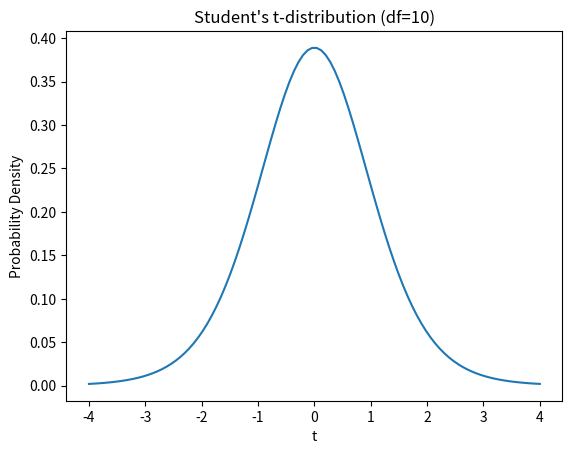

Python code for this plot:
import numpy as np
from scipy import stats

# Given values
mean = 50
std = 5
n = 30  # assuming sample size is 30

# 95% confidence interval
confidence = 0.95
z = stats.norm.ppf(1 - (1-confidence)/2)
margin_of_error = z * (std / np.sqrt(n))
ci_lower = mean - margin_of_error
ci_upper = mean + margin_of_error

print(f"95% Confidence Interval: ({ci_lower:.2f}, {ci_upper:.2f})")

from scipy.stats import norm

z_score = 2.0
# For a right-tailed test, p-value is the area to the right of z
p_value = 1 - norm.cdf(z_score)
print(f"P-value for z=2.0 (right-tailed): {p_value:.4f}")

def estimate_population_mean(sample_mean, std_dev, n):
    return sample_mean

# Example usage:
print(estimate_population_mean(100, 15, 30))

from scipy.stats import ttest_ind

def test_difference_of_means(sample1, sample2):
    t_stat, p_value = ttest_ind(sample1, sample2, equal_var=False)
    return t_stat, p_value

# Example usage:
sample1 = [80, 85, 78, 90, 88]
sample2 = [75, 70, 72, 68, 74]
print(test_difference_of_means(sample1, sample2))

import numpy as np
import matplotlib.pyplot as plt
from scipy.stats import t

x = np.linspace(-4, 4, 100)
y = t.pdf(x, df=10)
plt.plot(x, y)
plt.title("Student's t-distribution (df=10)")
plt.xlabel('t')
plt.ylabel('Probability Density')
plt.show()

from scipy.stats import ttest_ind

sample1 = [80, 85, 78, 90, 88]
sample2 = [75, 70, 72, 68, 74]
t_stat, p_value = ttest_ind(sample1, sample2)
print(f"t-statistic: {t_stat}, p-value: {p_value}")

import scipy.stats as stats
import numpy as np

sample_mean = 500
std_dev = 50
n = 50
confidence = 0.95
z = stats.norm.ppf(1 - (1-confidence)/2)
margin_error = z * (std_dev / np.sqrt(n))
ci_lower = sample_mean - margin_error
ci_upper = sample_mean + margin_error
print(f"95% Confidence Interval: (${ci_lower:.2f}, ${ci_upper:.2f})")

import scipy.stats as stats

sample_mean = 8
population_mean = 10
std_dev = 3
n = 100
alpha = 0.05
z = (sample_mean - population_mean) / (std_dev / np.sqrt(n))
p_value = stats.norm.cdf(z)  # left-tailed test
print(f"z-score: {z}, p-value: {p_value}")
if p_value < alpha:
    print("Reject the null hypothesis.")
else:
    print("Fail to reject the null hypothesis.")

import scipy.stats as stats

sample_mean = 4.8
population_mean = 5
std_dev = 0.5
n = 25
alpha = 0.01
z = (sample_mean - population_mean) / (std_dev / np.sqrt(n))
p_value = stats.norm.cdf(z)  # left-tailed test
print(f"z-score: {z}, p-value: {p_value}")
if p_value < alpha:
    print("Reject the null hypothesis.")
else:
    print("Fail to reject the null hypothesis.")

import numpy as np
import scipy.stats as stats

mean1, std1, n1 = 80, 10, 30
mean2, std2, n2 = 75, 8, 40
alpha = 0.01
se = np.sqrt((std1**2/n1) + (std2**2/n2))
z = (mean1 - mean2) / se
p_value = 2 * (1 - stats.norm.cdf(abs(z)))  # two-tailed test
print(f"z-score: {z}, p-value: {p_value}")
if p_value < alpha:
    print("Reject the null hypothesis.")
else:
    print("Fail to reject the null hypothesis.")

import scipy.stats as stats
import numpy as np

sample_mean = 4
std_dev = 1.5
n = 50
confidence = 0.99
z = stats.norm.ppf(1 - (1-confidence)/2)
margin_error = z * (std_dev / np.sqrt(n))
ci_lower = sample_mean - margin_error
ci_upper = sample_mean + margin_error
print(f"99% Confidence Interval: ({ci_lower:.2f}, {ci_upper:.2f})")